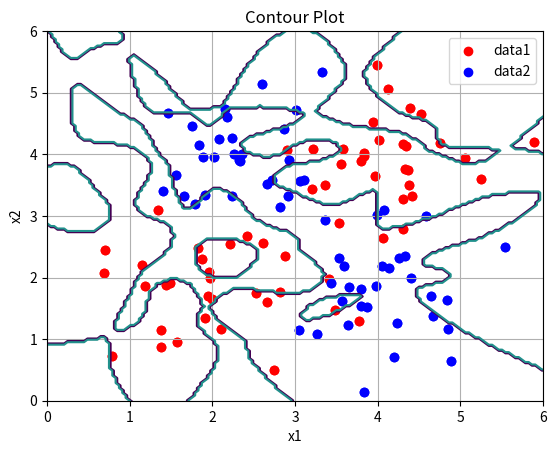

Python code for this plot:
import numpy as np
import matplotlib.pyplot as plt

N = 30

xc1 = (0.6 * np.random.normal(size = N * 2)).reshape(-1, 2)
xc1[: , 0] = xc1[: , 0] + 2
xc1[: , 1] = xc1[: , 1] + 2

xc2 = (0.6 * np.random.normal(size = N * 2)).reshape(-1, 2)
xc2[: , 0] = xc2[: , 0] + 4
xc2[: , 1] = xc2[: , 1] + 4


xc3 = (0.6 * np.random.normal(size = N * 2)).reshape(-1, 2)
xc3[: , 0] = xc3[: , 0] + 2
xc3[: , 1] = xc3[: , 1] + 4

xc4 = (0.6 * np.random.normal(size = N * 2)).reshape(-1, 2)
xc4[: , 0] = xc4[: , 0] + 4
xc4[: , 1] = xc4[: , 1] + 2

g1 = np.concatenate((xc1, xc2), axis = 0)
g2 = np.concatenate((xc3, xc4), axis = 0)


plt.scatter(g1[:, 0], g1[:, 1], color = 'red', label = 'data1')
plt.scatter(g2[:, 0], g2[:, 1], color = 'blue', label = 'data2')
plt.legend()
plt.show()

X = np.concatenate((g1, g2), axis = 0)
ones_vec = np.ones_like(g1[:, 0])
Y = np.concatenate((ones_vec, -ones_vec), axis = 0)


p = 100
Z = np.array([np.random.uniform(-0.5, 0.5) for _ in range(3 * p)]).reshape(3, -1)
Xaug = np.column_stack((X, np.ones_like(X[:, 0])))
H = np.tanh(np.dot(Xaug, Z))


Haug = np.column_stack((H, np.ones_like(H[:, 0])))
w = np.dot(np.linalg.pinv(Haug), Y)

Y_hat_train = np.sign(np.dot(Haug, w))
errors = Y - Y_hat_train
print(np.sum(errors))


seqx1x2 = np.linspace(start = -2, stop = 10, num = 300)
np_grid = seqx1x2.shape[0]
shape = (np_grid, np_grid)
MZ = np.zeros(shape)
for i in range(np_grid):
    for j in range(np_grid):
        x1 = seqx1x2[i]
        x2 = seqx1x2[j]
        x1x2 = np.column_stack((x1, x2, 1))
        h1 = np.tanh(np.dot(x1x2, Z))
        h1 = np.column_stack((h1, np.ones_like(h1[:, 0])))
        MZ[i, j] = np.sign(np.dot(h1, w))


plt.contour(seqx1x2, seqx1x2, MZ, levels = 1)
plt.scatter(g1[:, 0], g1[:, 1], color = 'red', label = 'data1')
plt.scatter(g2[:, 0], g2[:, 1], color = 'blue', label = 'data2')
plt.xlabel('x1')
plt.ylabel('x2')
plt.title('Contour Plot')
plt.xlim(0, 6)
plt.ylim(0, 6)
plt.grid(True)
plt.show()